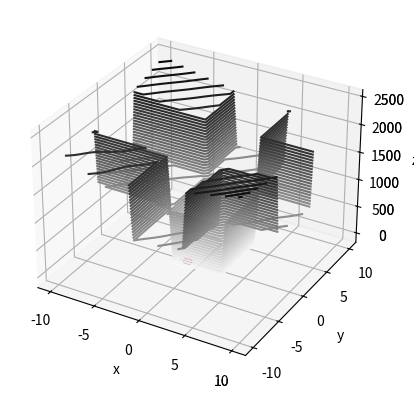

This figure's Python source:
import math
import random
import numpy as np
from matplotlib import pyplot as plt
from matplotlib import animation
from mpl_toolkits import mplot3d

# [redacted]
# [redacted]
# ejercicico 8
# Desarrollado en Python 2.7


def f1(x, y):  # Mcormick function
    return math.sin(x+y)+math.pow((x-y),2)-1.5*x+2.5*y+1

def fp(x,y):
    return f1(x,y) + 1000*gx(x) + 1000*gy(y)

def gx(x):
    if (xl[0]<x and x<xu[0]):
        return 0
    else:
        return 1

def gy(y):
    if (xl[1]<y and y<xu[1]):
        return 0
    else:
        return 1



def f(num, x, y):
    if num == 1:
        return fp(x, y)


def grafica1(vX):
    # a,b son arreglos de 50 números en el rango (-2,2)
    a = np.linspace(-10, 10, RANGO)
    b = np.linspace(-10, 10, RANGO)
    #x=np.zeros((2, RANGO))

    x, y = np.meshgrid(a, b)
    # vectorize Permite que la función f(x,y) reciba como parámetros los vectores x,y
    Z = np.vectorize(fp)
    ax = plt.axes(projection='3d')
    # Dibuja la gráfica de f(x,y)
    ax.contour3D(x, y, Z(x, y), 50, cmap='binary')

    ax.set_xlabel('x')
    ax.set_ylabel('y')
    ax.set_zlabel('z')

    for i in range(POBLACION):
        # Dibuja la población en la gráfica
        ax.scatter3D(vX[0, i], vX[1, i], f1(vX[0, i], vX[1, i]))
    plt.show()




def grafica(num, vX):
    if num == 1:
        grafica1(vX)

def rand():  # Genera vector de números random
    return random.uniform(0, 1), random.uniform(0, 1)


POBLACION = 50
RANGO = 50
GENERACIONES = 50
F = np.array([1.2, 1.2])  # Factor de Amplificación
CR = 0.6  # Constante de recombinación
D = 2  # Dimensiones


X = np.zeros((2, POBLACION))  # Individuos
U = np.zeros((2, POBLACION))  # Vector Prueba
V = np.zeros((2, POBLACION))  # Vector Mutado

xl = np.array([-1.5, -3])  # límite inferior
xu = np.array([4, 4])  # Límite superior


def inicializa():
    for i in range(POBLACION):
        X[:, i] = xl+(xu-xl)*rand()  # Inicializa individuos aleatoriamente


def generaRandoms(i):  # Números aleatorios tal que r1 != r2 != r3 != i
    while True:
        r1 = random.randint(0, POBLACION-1)
        r2 = random.randint(0, POBLACION-1)
        r3 = random.randint(0, POBLACION-1)
        if r1 != r2 and r1 != r3 and r2 != r3 and r1 != i and r2 != i and r3 != i:
            return r1, r2, r3


def mejorPosicion(num):  # Encuentra individuo con mejor posición
    best = 0
    for i in range(POBLACION):
        if f(num, X[0, i], X[1, i]) < f(num, X[0, best], X[1, best]):
            best = i
    return best


def algoritmoDE(num):
    grafica(1,X)
    for k in range(GENERACIONES):
        for i in range(POBLACION):
            r = generaRandoms(i)
            # vi = xr1 + F*(xr2 - xr3)
            V[:, i] = X[:, r[0]] + F*(X[:, r[1]] - X[:, r[2]])
            for j in range(D):
                ra = random.uniform(0, 1)
                if ra <= CR:
                    U[j, i] = V[j, i]  # Uij  = Vij
                else:
                    U[j, i] = X[j, i]  # Uij = Xij
            if f(num, U[0, i], U[1, i]) < f(num, X[0, i], X[1, i]):  # Si f(Ui) < f(xi)
                X[:, i] = U[:, i]   # Xi = Ui
        #if(k % 1 == 0):
            #grafica(num, X)  # Grafíca cada 25 Generaciones

inicializa()
algoritmoDE(1)
best = mejorPosicion(1)
print("X: ", X[0, best], "Y: ", X[1, best],
      "F(x,y): ", f(1, X[0, best], X[1, best]))

grafica(1, X)

